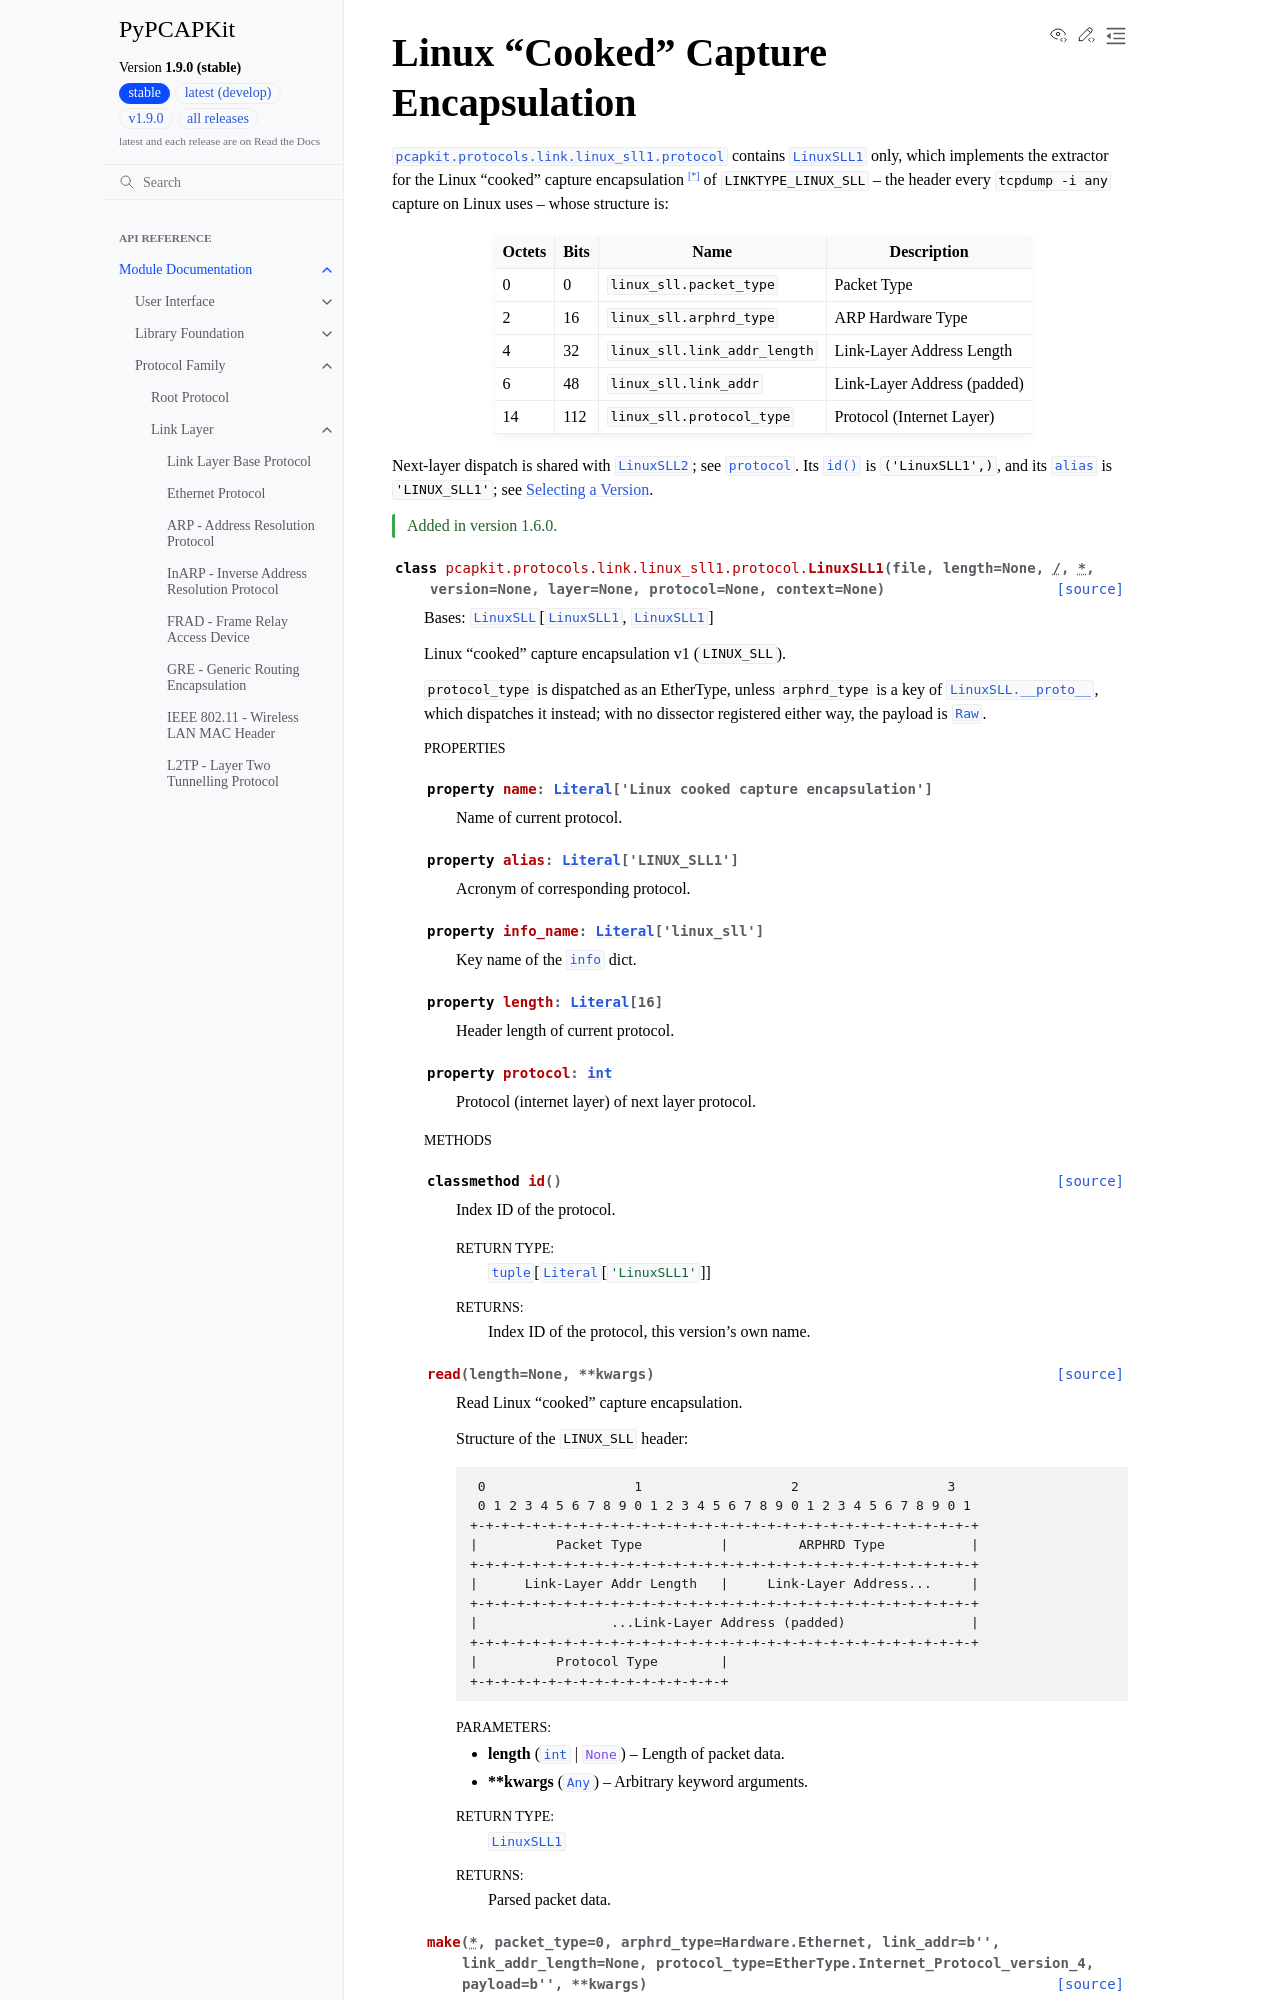

repository: JarryShaw/PyPCAPKit · page: pcapkit/protocols/link/linux_sll1.html · generator: sphinx

Linux "Cooked" Capture Encapsulation
=====================================

.. module:: pcapkit.protocols.link.linux_sll1
.. module:: pcapkit.protocols.link.linux_sll1.protocol

:mod:`pcapkit.protocols.link.linux_sll1.protocol` contains
:class:`~pcapkit.protocols.link.linux_sll1.protocol.LinuxSLL1`
only, which implements the extractor for the Linux "cooked" capture
encapsulation [*]_ of ``LINKTYPE_LINUX_SLL`` -- the header every
``tcpdump -i any`` capture on Linux uses -- whose structure is:

.. table::
